Labelled photos from "data", an image-classification folder in chrisfejiro/BinaryClassification-Recyclables-and-non-Recyclables-. The possible labels are: non recyclable, recyclable.

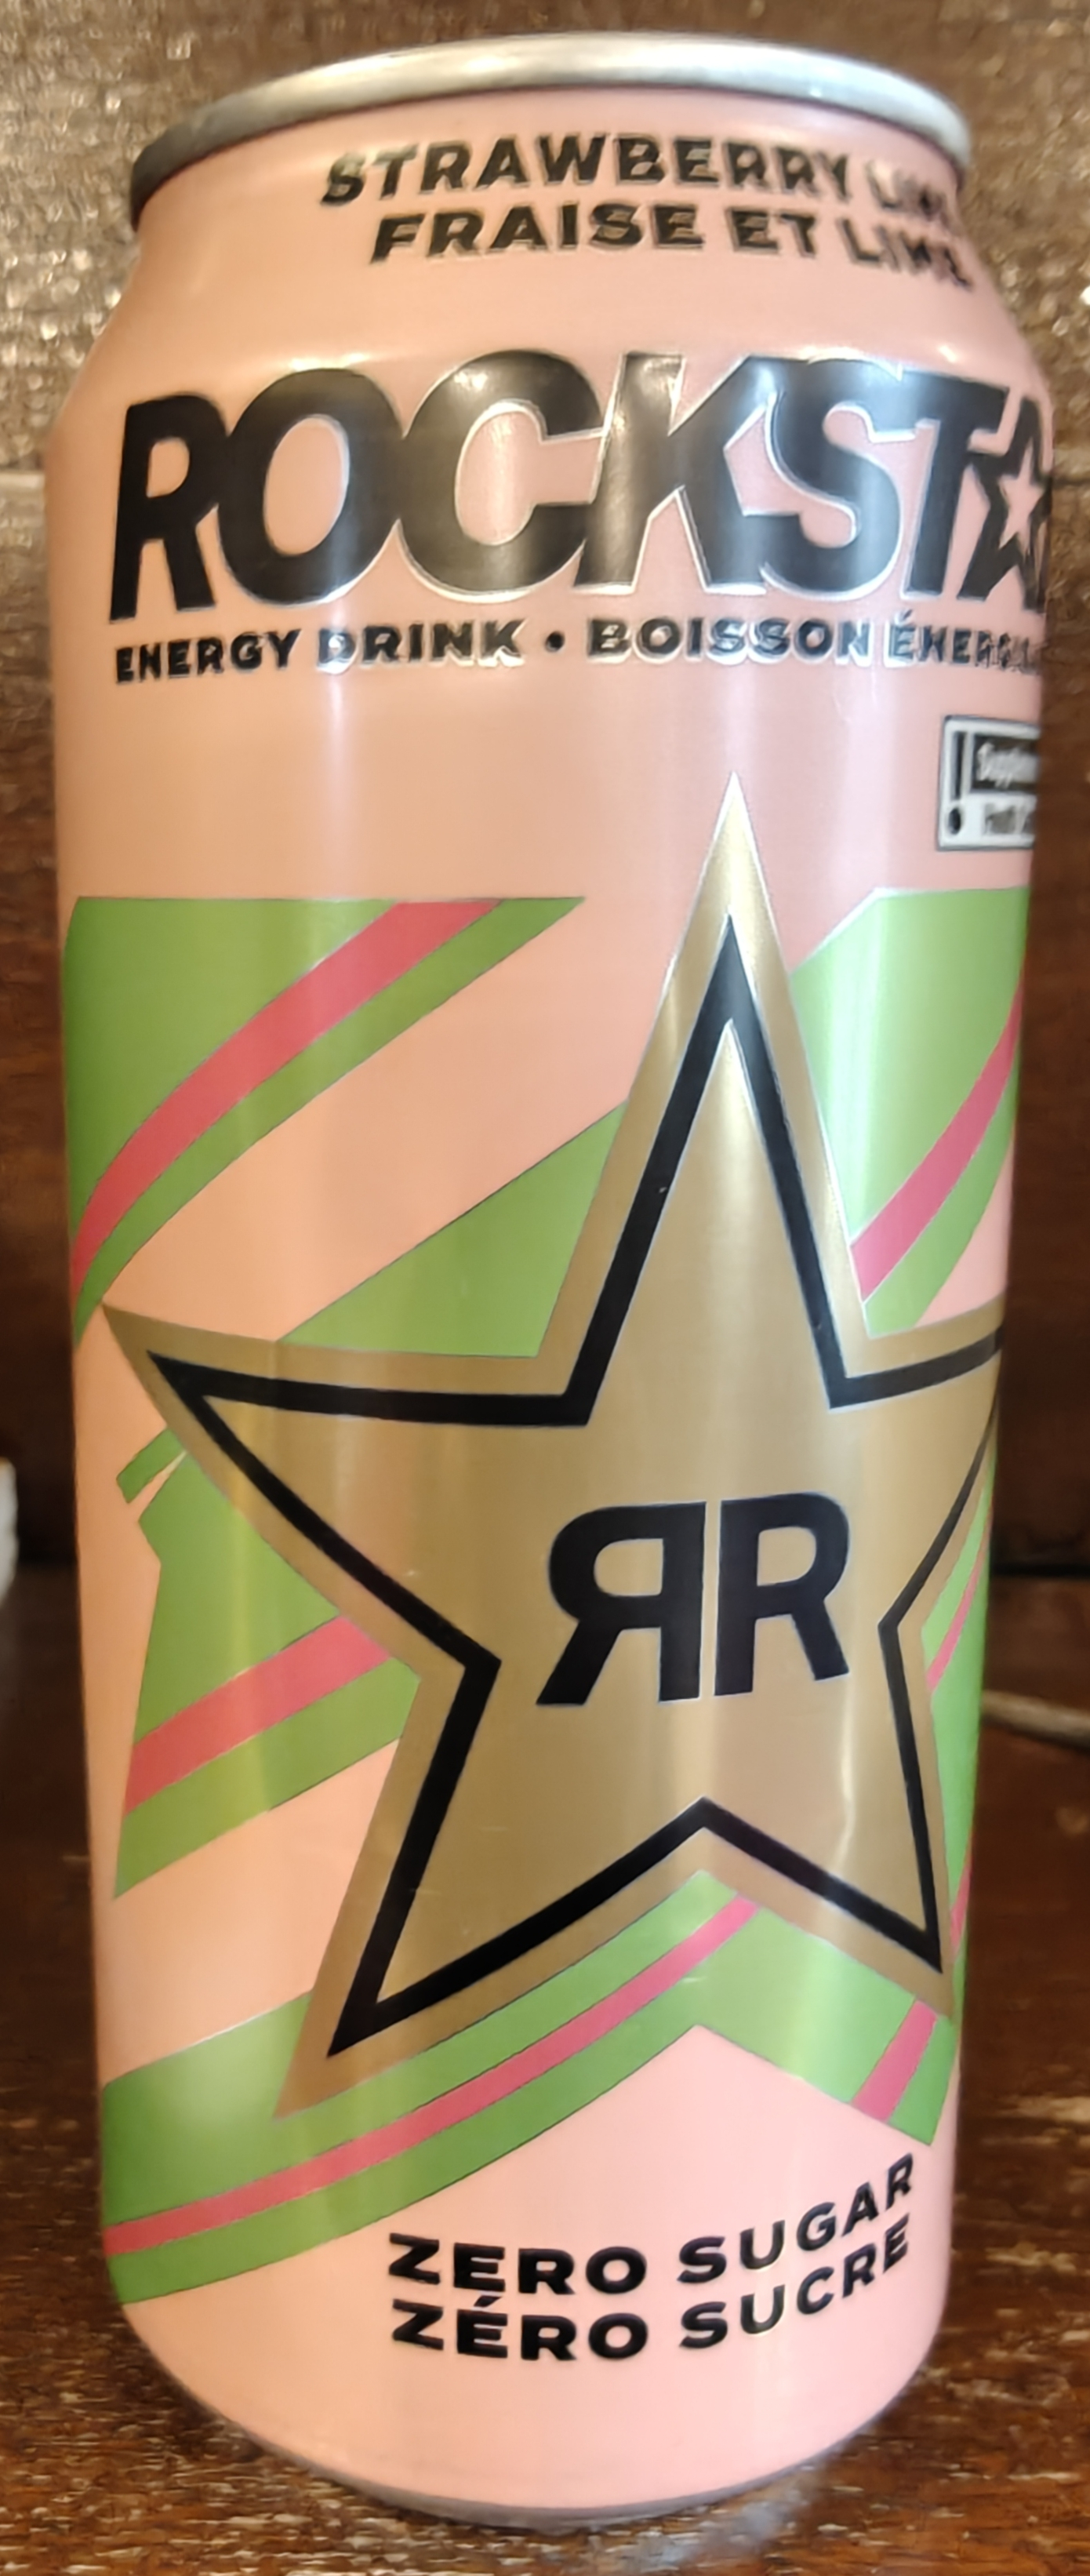
Label: recyclable

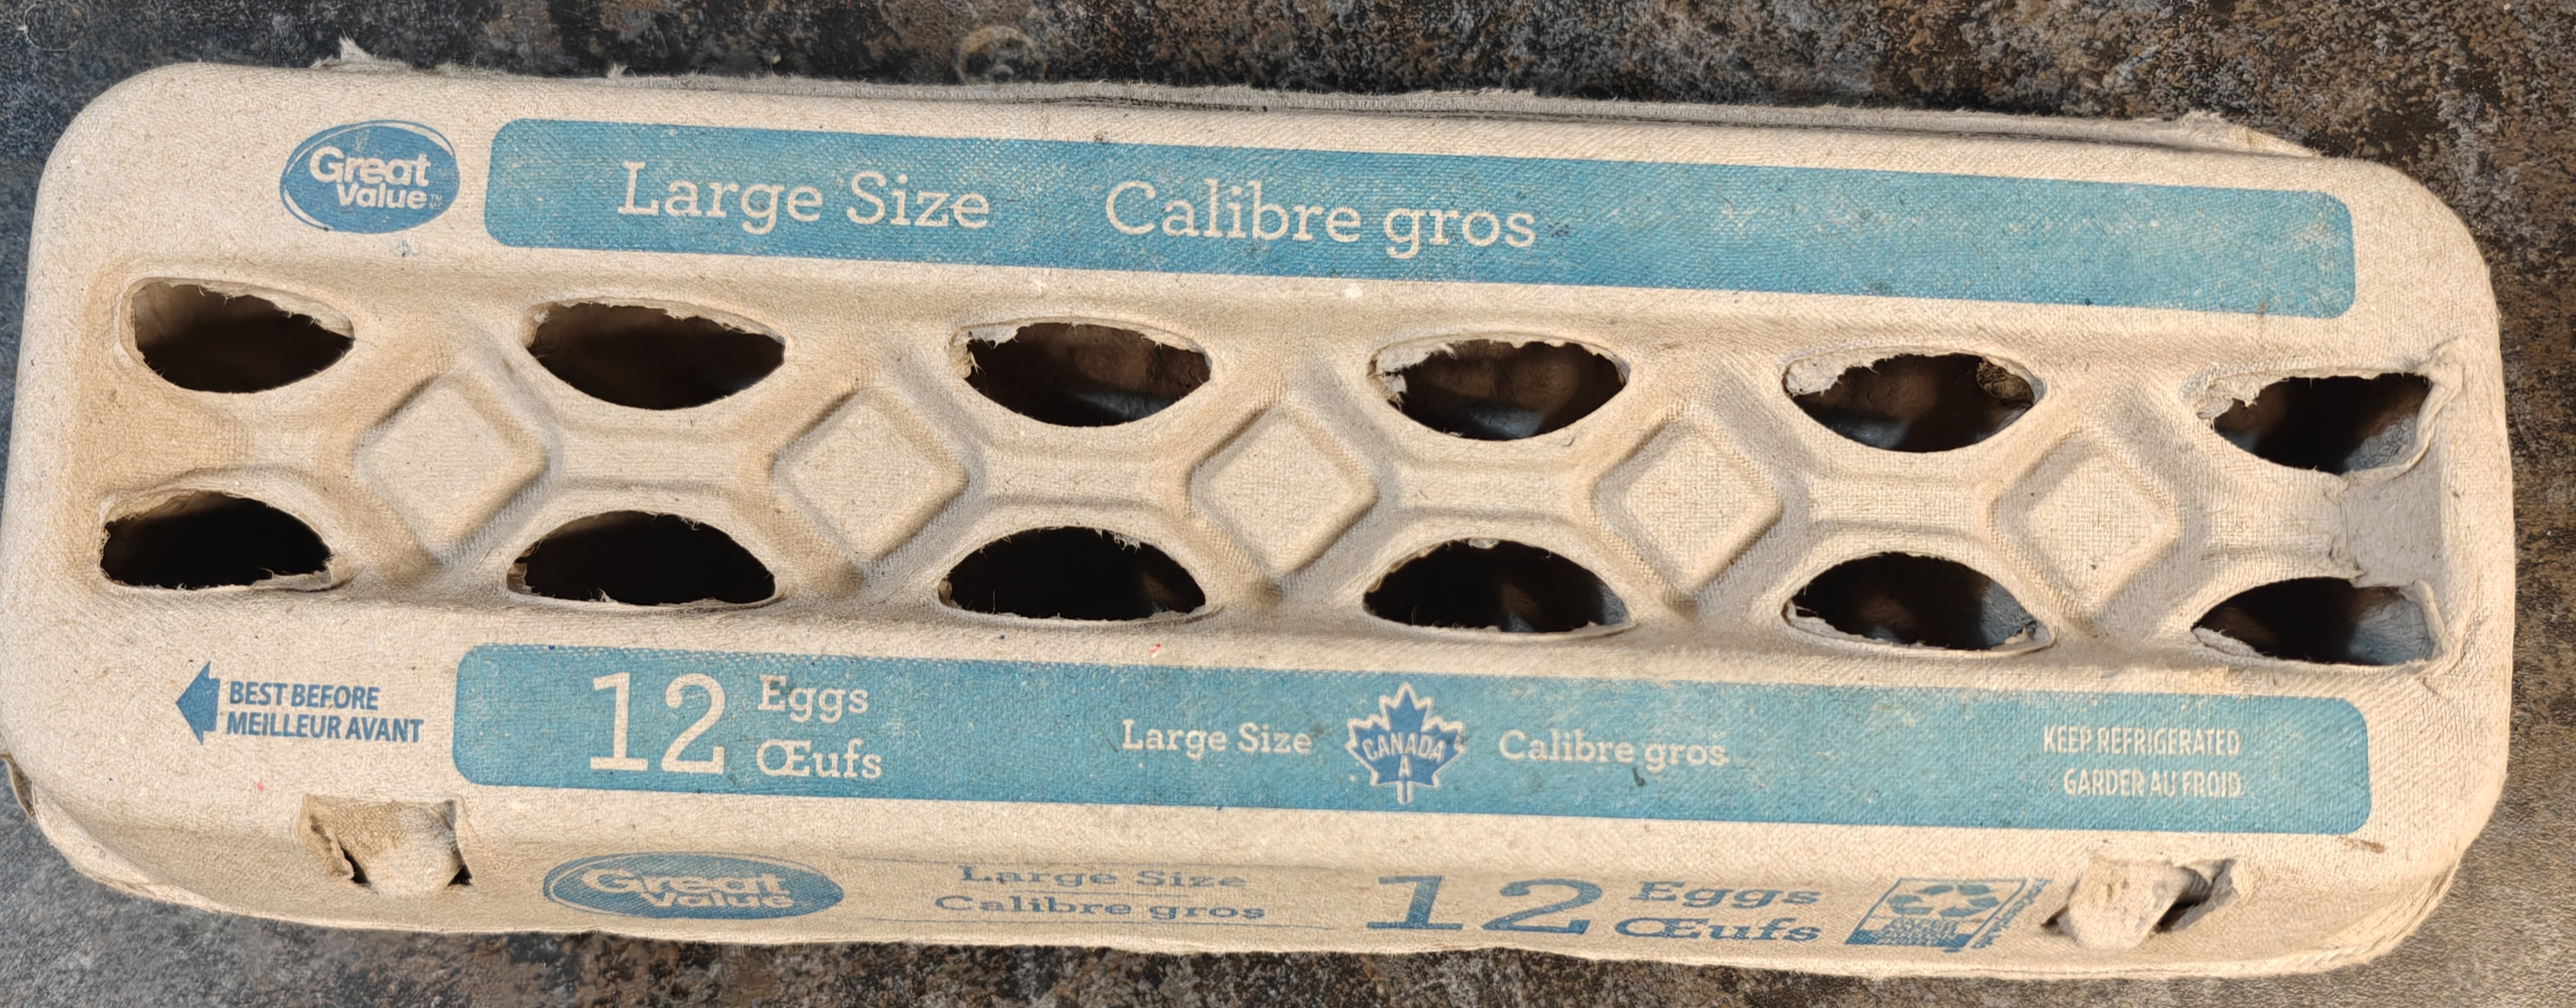
Label: recyclable

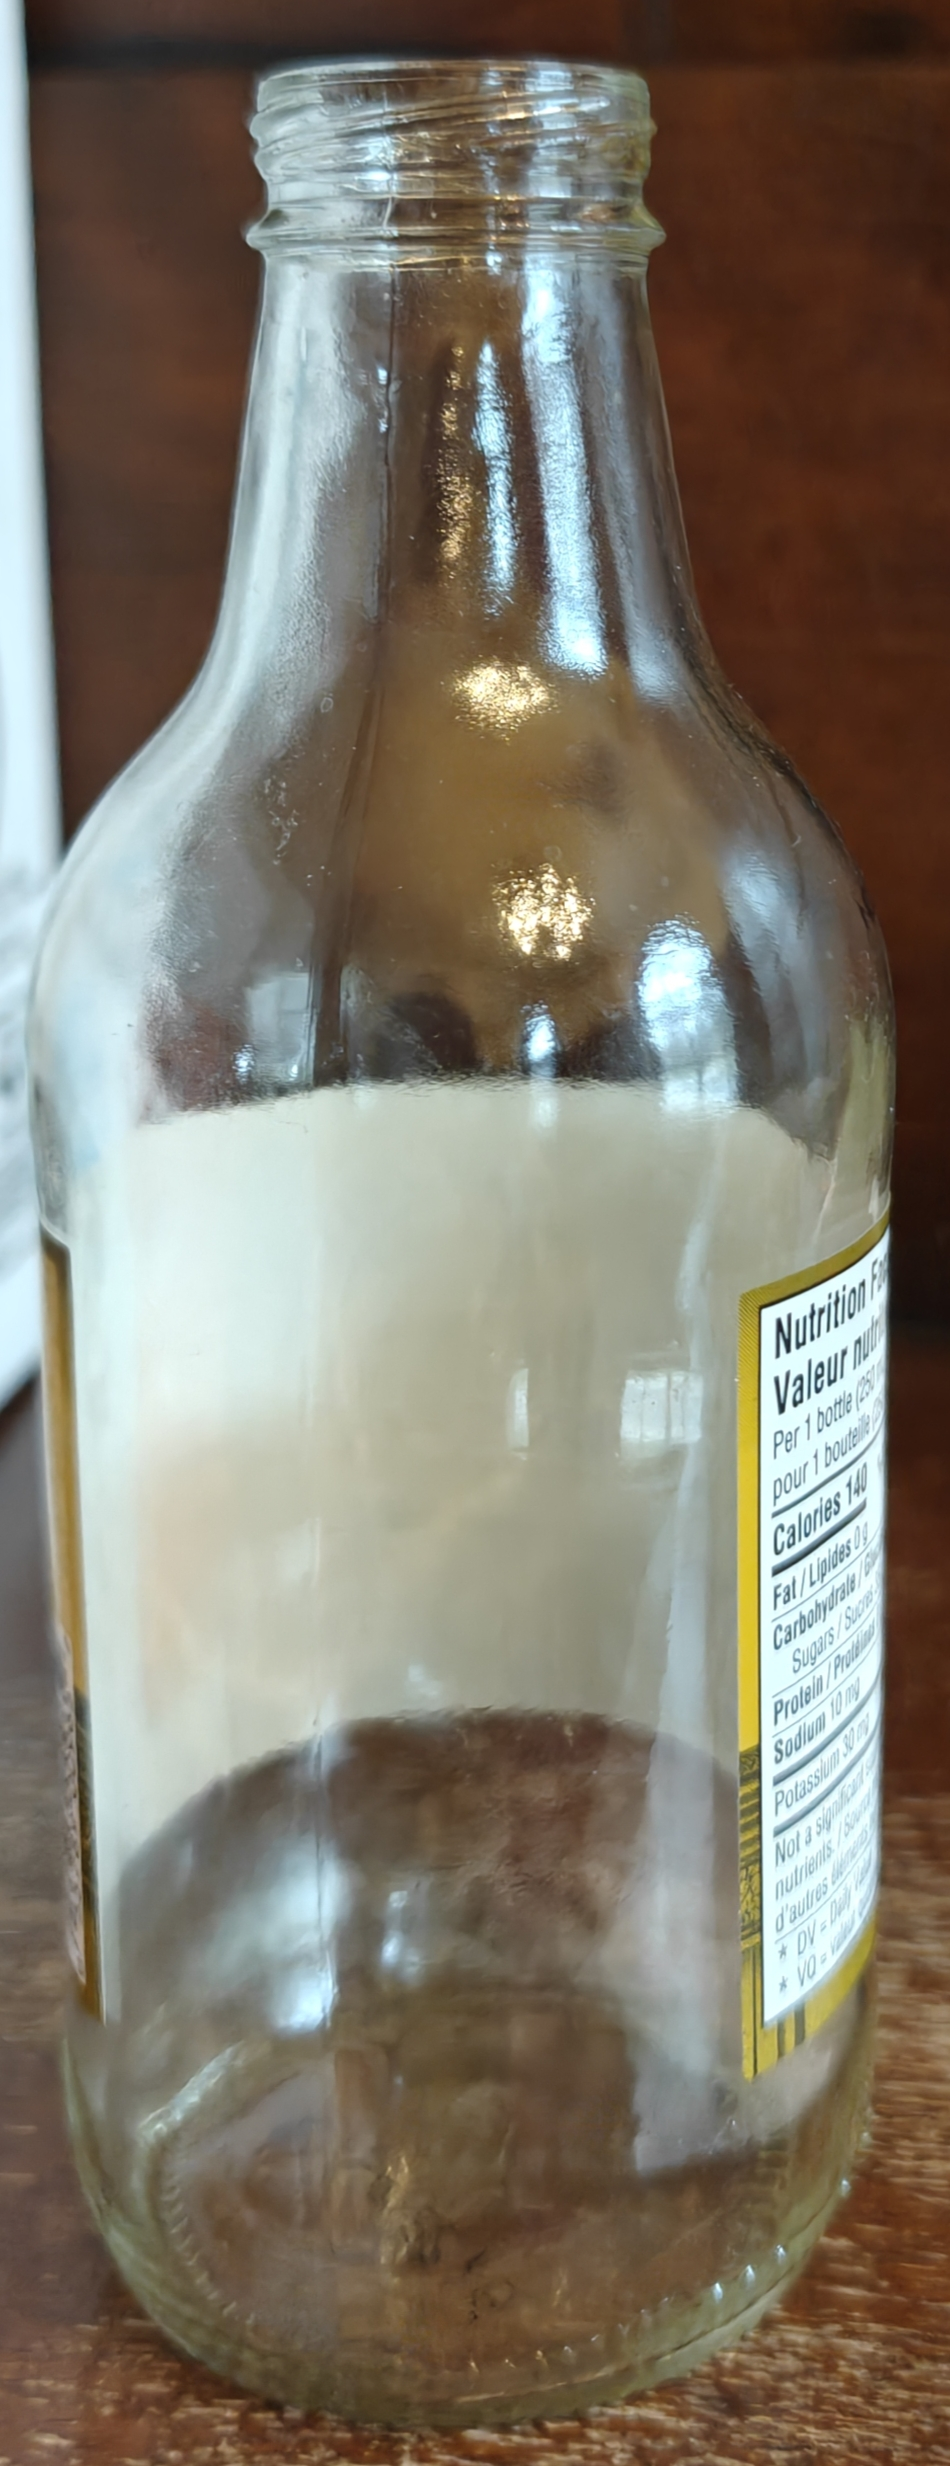
Label: recyclable

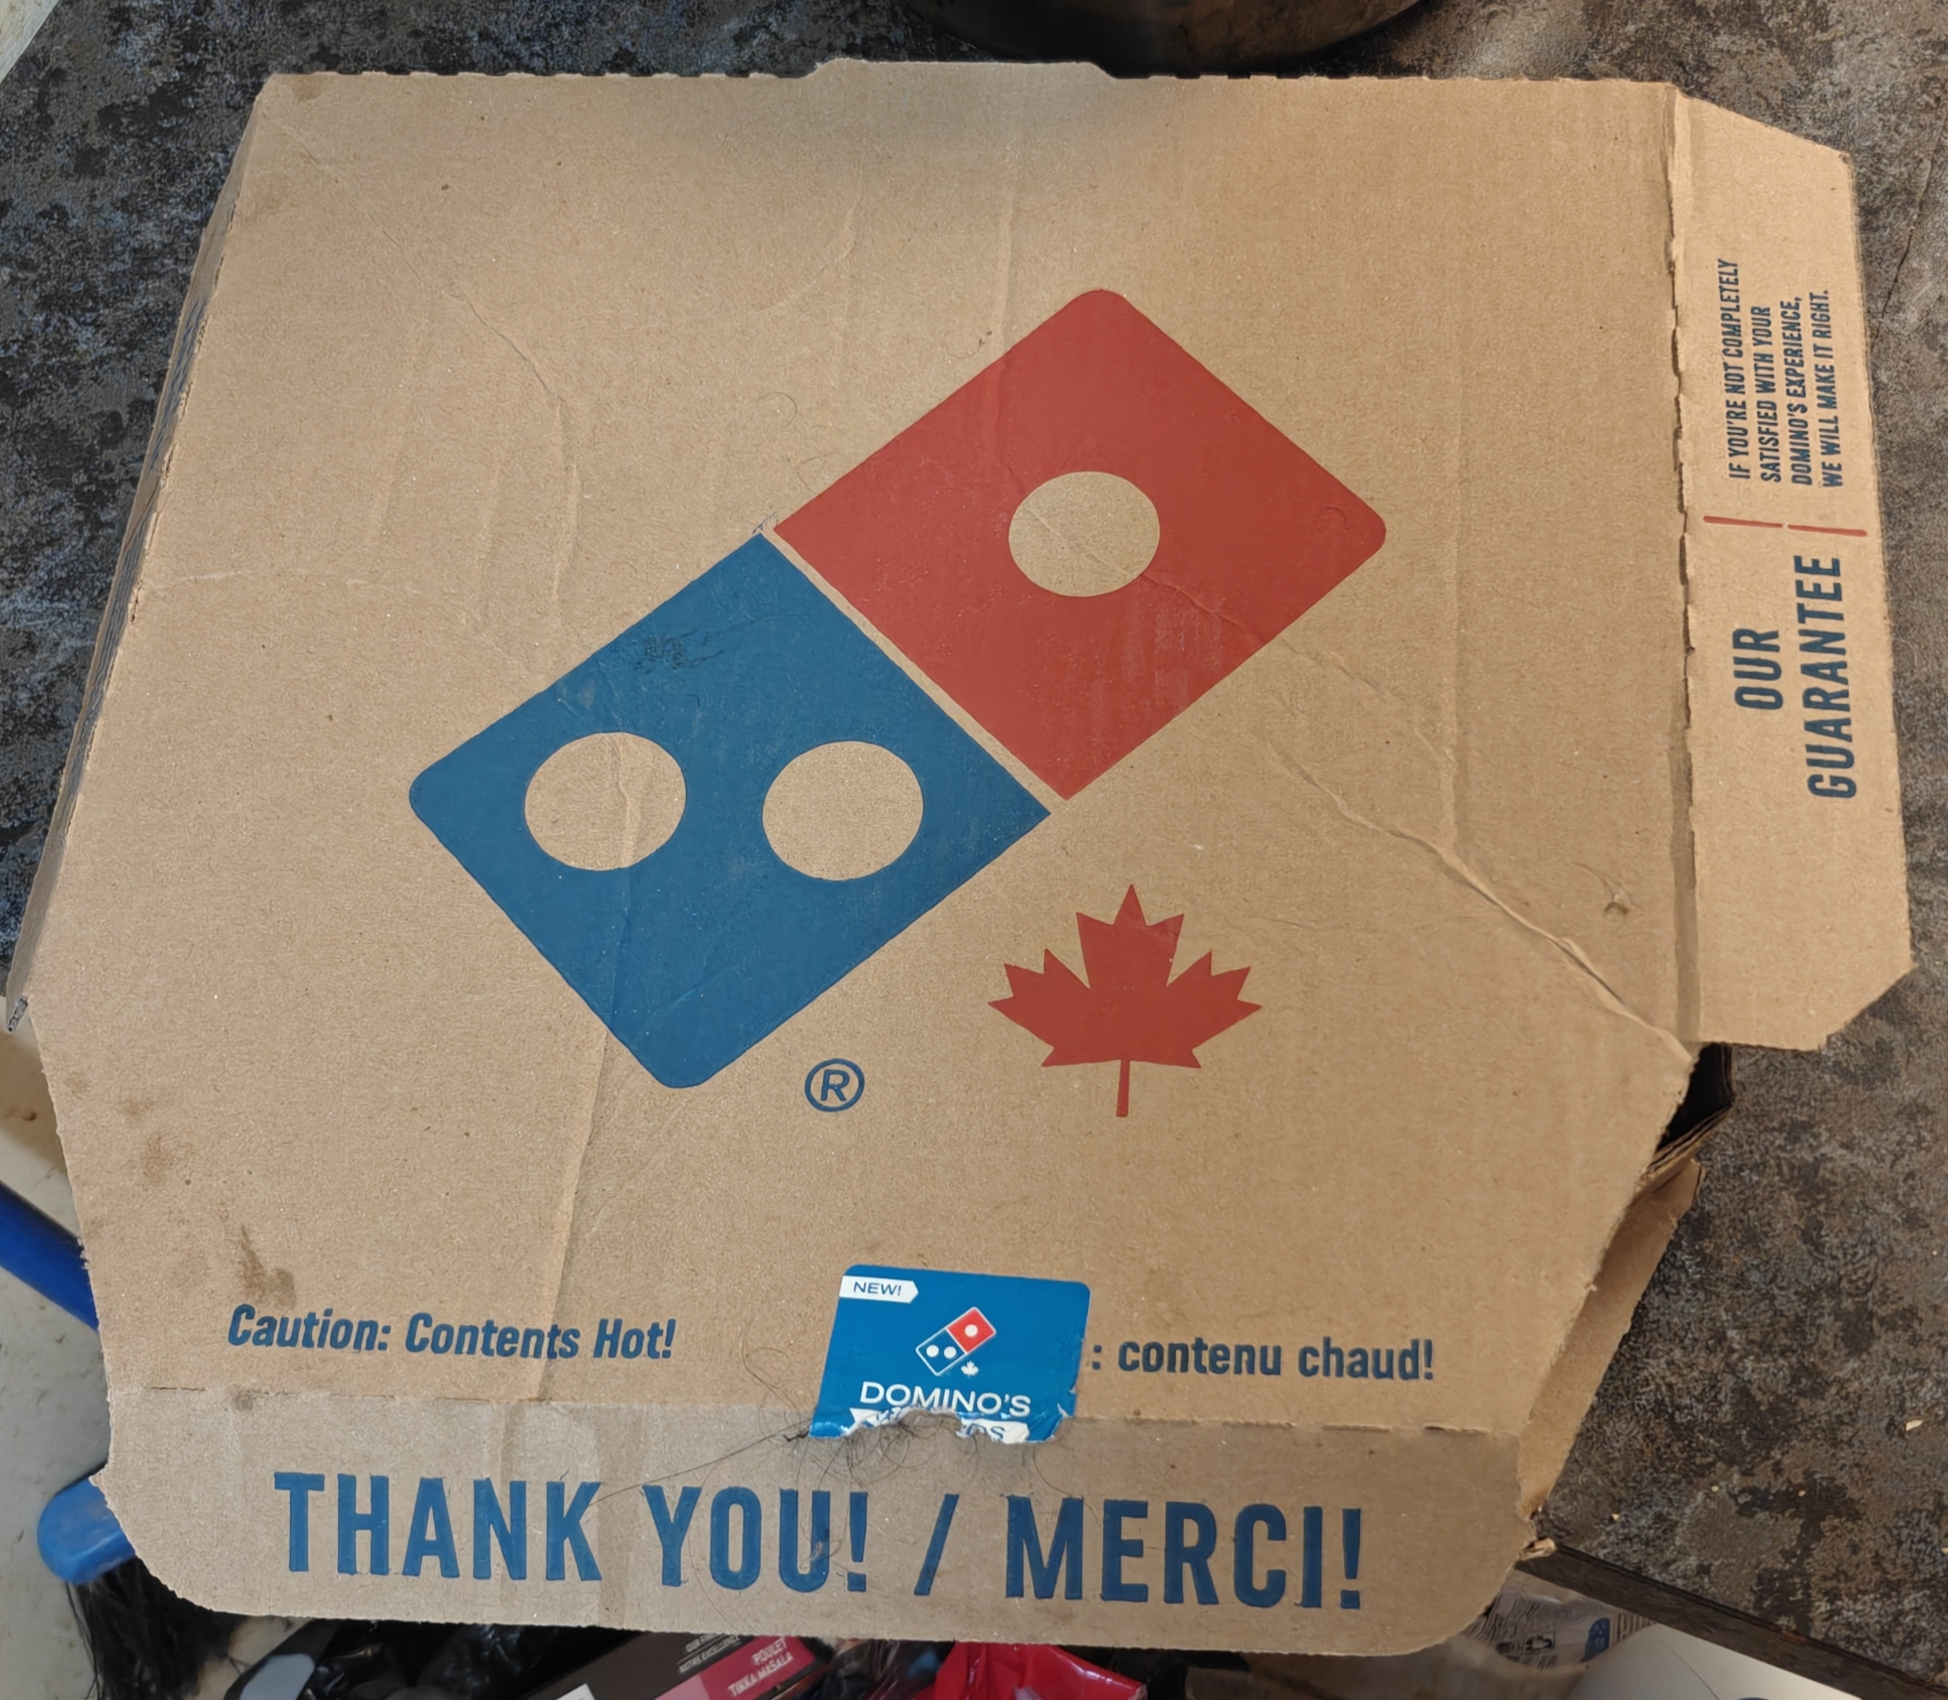
Label: recyclable

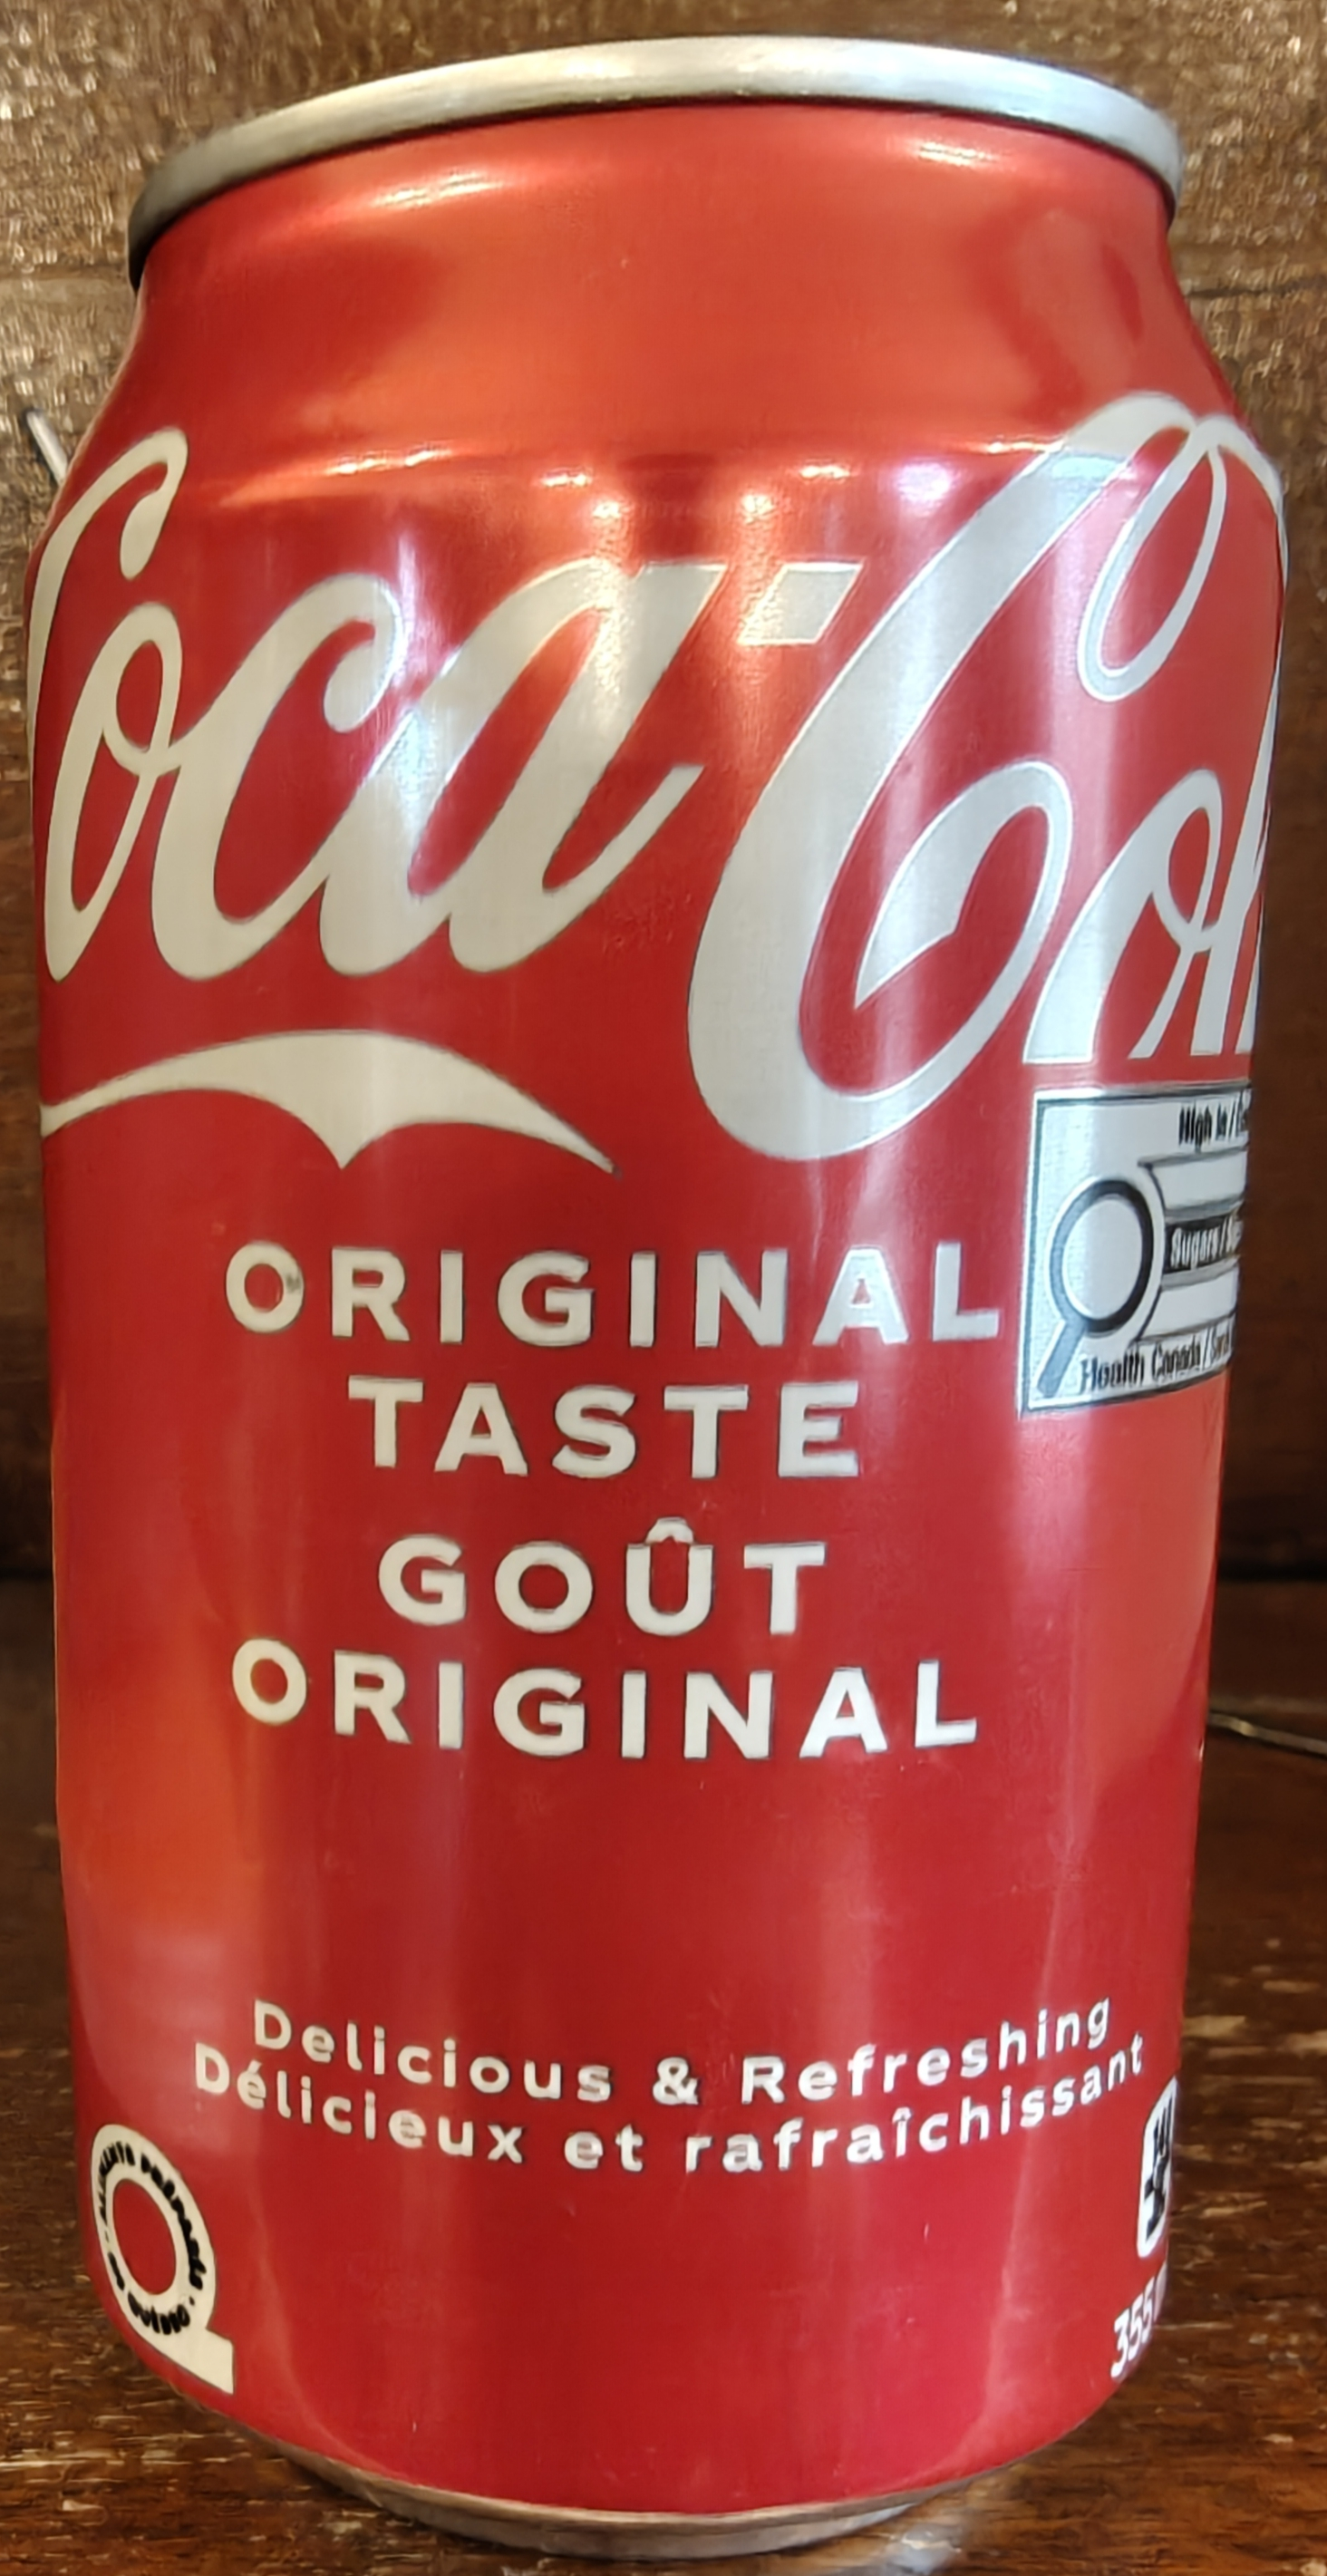
Label: recyclable

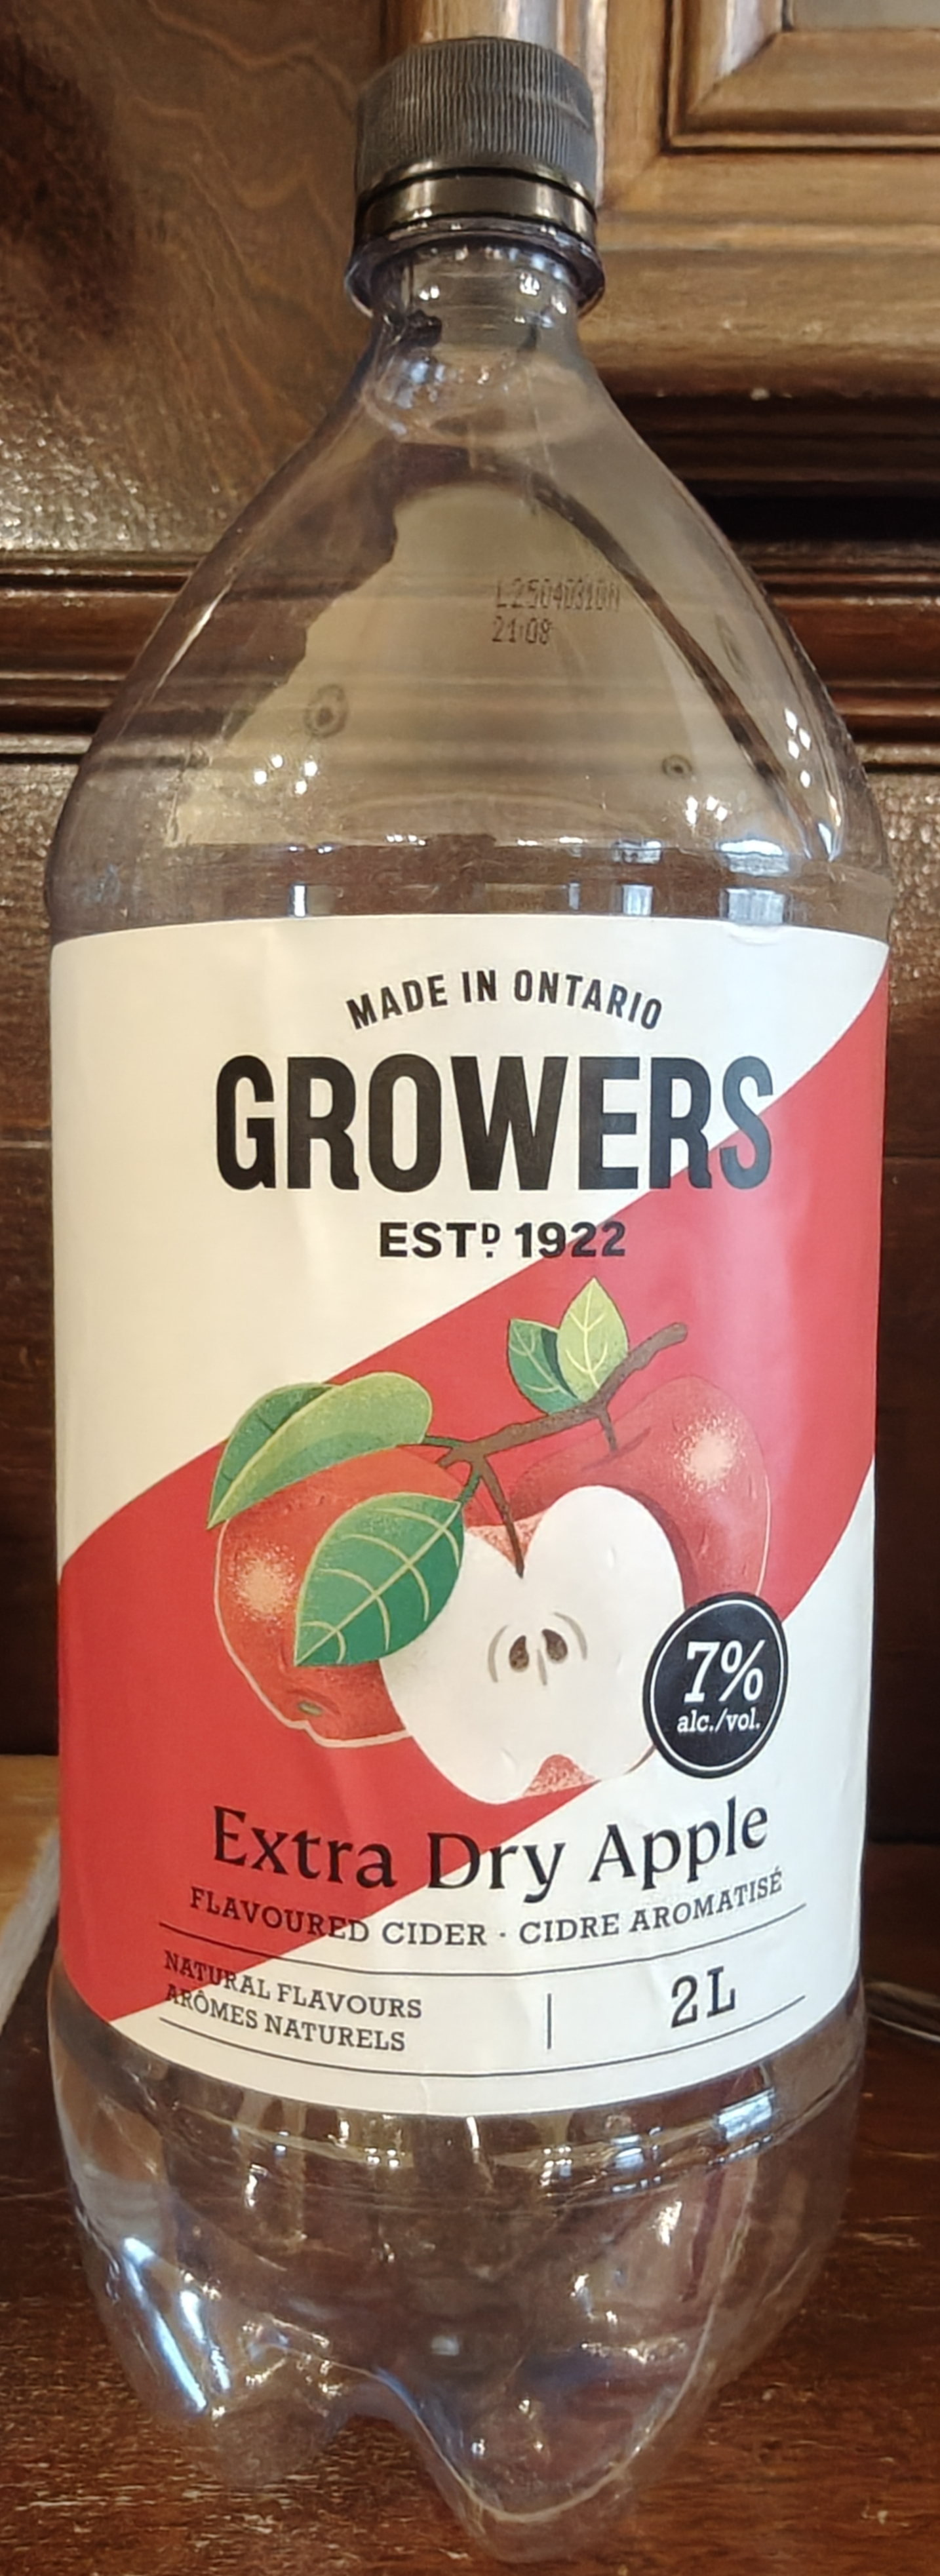
Label: recyclable
